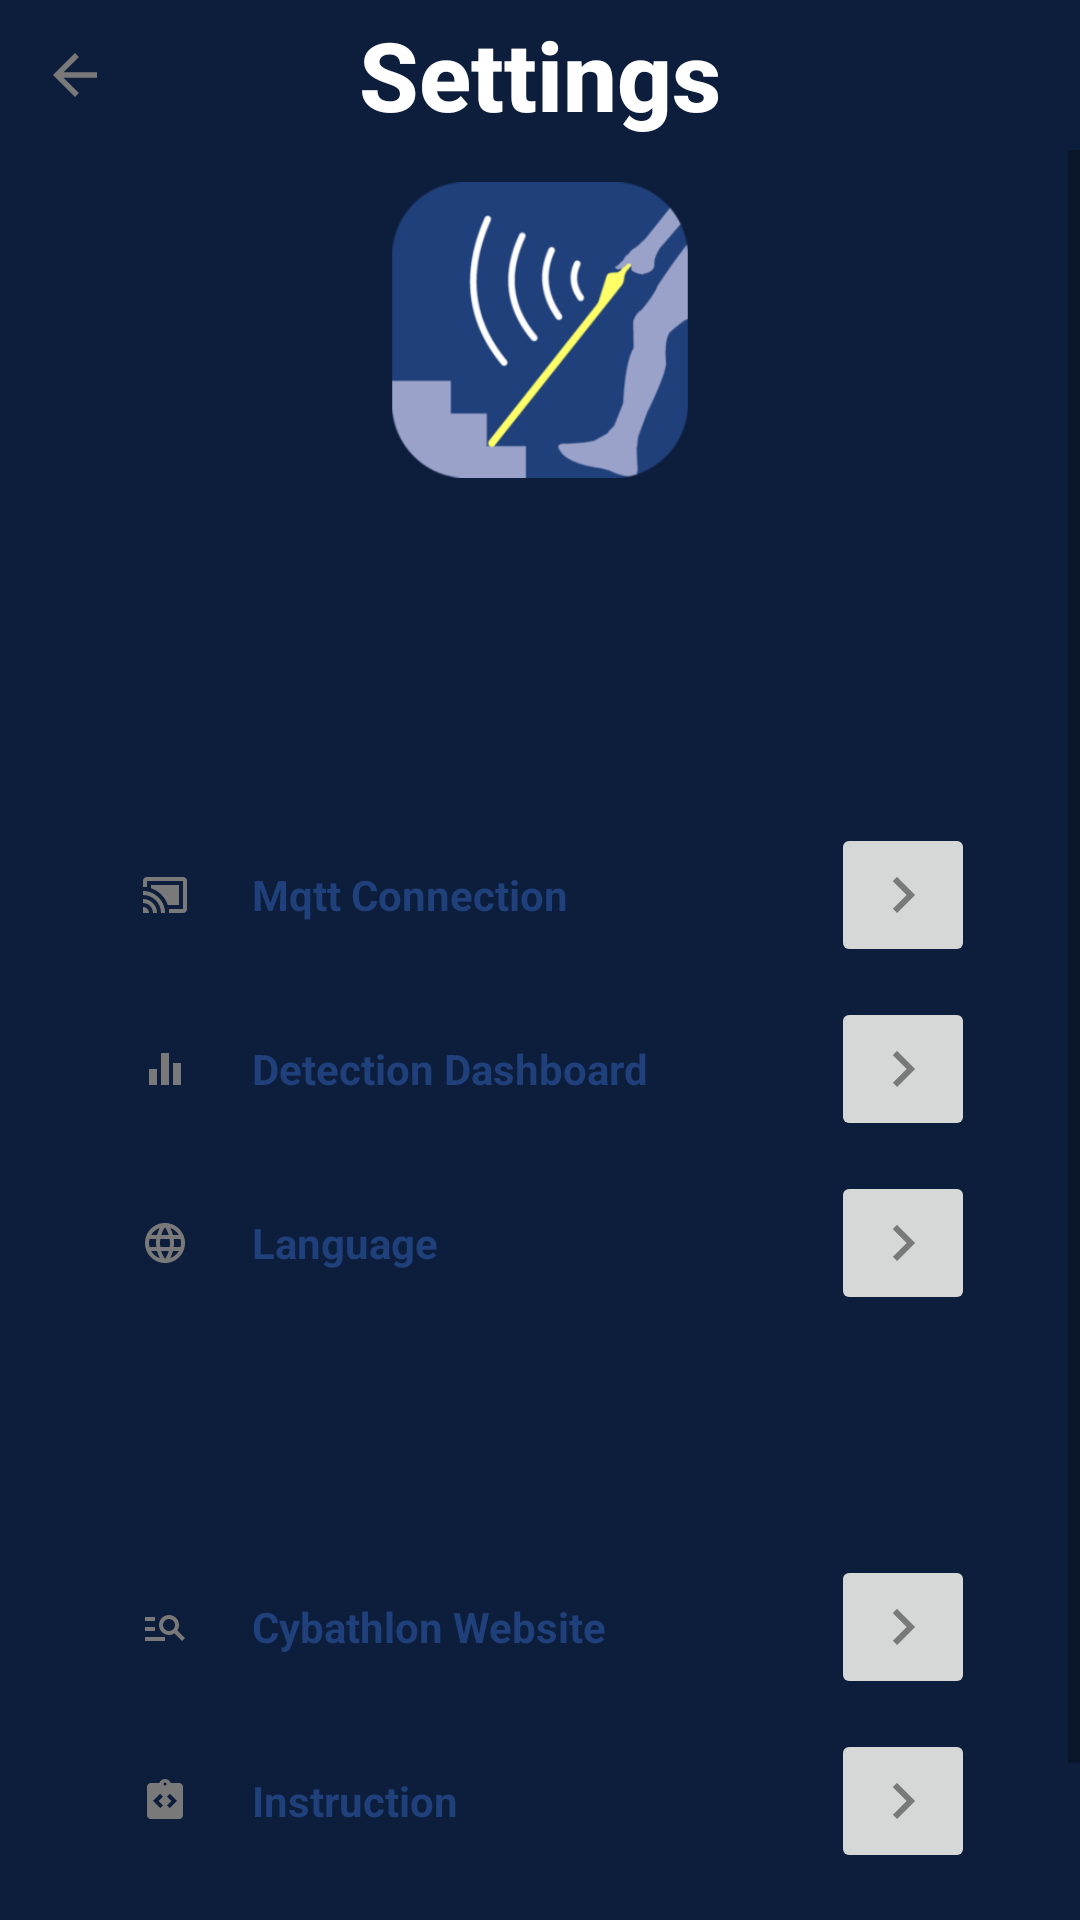

This screen was rendered from an Android layout file. Write that file and the resources it references.
<!-- AndroidManifest.xml: application theme Theme.App_Yeongmi -->
<!-- res/layout/activity_main_settings.xml -->
<?xml version="1.0" encoding="utf-8"?>
<LinearLayout
    xmlns:android="http://schemas.android.com/apk/res/android"
xmlns:app="http://schemas.android.com/apk/res-auto"
xmlns:tools="http://schemas.android.com/tools"
android:layout_width="match_parent"
android:layout_height="match_parent"
android:background="@color/blueHintergrund"
android:orientation="vertical"
tools:context=".main_settings">

    
<RelativeLayout
    android:layout_width="match_parent"
    android:layout_height="wrap_content">

    <ImageView
        android:layout_width="50dp"
        android:layout_height="50dp"
        android:id="@+id/btn_backSetting"
        android:padding="14dp"
        android:src="@drawable/arrow_back" />

    <TextView
        android:id="@+id/Big_Heading"
        android:layout_width="wrap_content"
        android:layout_height="wrap_content"
        android:fontFamily="sans-serif-medium"
        android:text="Settings"
        android:layout_centerInParent="true"
        android:textAlignment="center"
        android:textColor="@color/white"
        android:textSize="32sp"
        android:textStyle="bold" />


</RelativeLayout>

<ScrollView
    android:layout_width="match_parent"
    android:layout_height="wrap_content">

    <LinearLayout
        android:layout_width="match_parent"
        android:layout_height="wrap_content"
        android:orientation="vertical">

        <ImageView
            android:layout_width="100dp"
            android:layout_height="100dp"
            android:layout_gravity="center"
            android:layout_margin="10dp"
            android:src="@drawable/icon" />

        <TextView
            android:layout_width="wrap_content"
            android:layout_height="wrap_content"
            android:layout_gravity="center"
            android:layout_marginTop="10dp"
            android:id="@+id/username"
            android:fontFamily="sans-serif-medium"
            android:textColor="@color/white"
            android:textSize="22sp"
            android:textStyle="bold"/>

            <LinearLayout
                android:background="@drawable/rounded_background"
                android:layout_width="match_parent"
                android:layout_height="wrap_content"
                android:layout_marginStart="20dp"
                android:layout_marginEnd="20dp"
                android:layout_marginTop="40dp"
                android:orientation="vertical"
                android:padding="15dp"
                >



                
                <RelativeLayout
                    android:layout_marginTop="10dp"
                    android:layout_width="match_parent"
                    android:layout_height="wrap_content">

                    <ImageView
                        android:id="@+id/MqttSettings"
                        android:layout_width="40dp"
                        android:layout_height="40dp"
                        android:layout_centerVertical="true"
                        android:src="@drawable/connection"
                        android:padding="12dp"/>

                    <TextView
                        android:layout_width="wrap_content"
                        android:layout_height="match_parent"
                        android:layout_centerVertical="true"
                        android:layout_marginStart="9dp"
                        android:layout_toEndOf="@+id/MqttSettings"
                        android:text="Mqtt Connection"
                        android:textColor="@color/blue"
                        android:textStyle="bold" />


                    <ImageButton
                        android:id="@+id/mqtt_btn"
                        android:layout_width="48dp"
                        android:layout_height="48dp"
                        app:srcCompat="@drawable/arrow_right"
                        android:layout_alignParentEnd="true"
                        android:layout_centerVertical="true"
                        android:contentDescription="MQTTConnection_button_description"/>

                </RelativeLayout>

                
                <RelativeLayout
                    android:layout_marginTop="10dp"
                    android:layout_width="match_parent"
                    android:layout_height="wrap_content">

                    <ImageView
                        android:id="@+id/Detection"
                        android:layout_width="40dp"
                        android:layout_height="40dp"
                        android:layout_centerVertical="true"
                        android:src="@drawable/dash"
                        android:padding="12dp"/>

                    <TextView
                        android:layout_width="wrap_content"
                        android:layout_height="match_parent"
                        android:layout_centerVertical="true"
                        android:layout_marginStart="9dp"
                        android:layout_toEndOf="@+id/Detection"
                        android:text="Detection Dashboard"
                        android:textColor="@color/blue"
                        android:textStyle="bold" />


                    <ImageButton
                        android:id="@+id/dashboard_btn"
                        android:layout_width="48dp"
                        android:layout_height="48dp"
                        app:srcCompat="@drawable/arrow_right"
                        android:layout_alignParentEnd="true"
                        android:layout_centerVertical="true"
                        android:contentDescription="Dashboard_button_description"/>

                </RelativeLayout>

                
                <RelativeLayout
                    android:layout_marginTop="10dp"
                    android:layout_width="match_parent"
                    android:layout_height="wrap_content">

                    <ImageView
                        android:id="@+id/Language"
                        android:layout_width="40dp"
                        android:layout_height="40dp"
                        android:layout_centerVertical="true"
                        android:src="@drawable/language"
                        android:padding="12dp"/>

                    <TextView
                        android:layout_width="wrap_content"
                        android:layout_height="match_parent"
                        android:layout_centerVertical="true"
                        android:layout_marginStart="9dp"
                        android:layout_toEndOf="@+id/Language"
                        android:text="Language"
                        android:textColor="@color/blue"
                        android:textStyle="bold" />


                    <ImageButton
                        android:id="@+id/language_btn"
                        android:layout_width="48dp"
                        android:layout_height="48dp"
                        app:srcCompat="@drawable/arrow_right"
                        android:layout_alignParentEnd="true"
                        android:layout_centerVertical="true"
                        android:contentDescription="language_button_description"
                        />

                </RelativeLayout>

            </LinearLayout>
    <LinearLayout
        android:background="@drawable/rounded_background"
        android:layout_width="match_parent"
        android:layout_height="wrap_content"
        android:layout_marginStart="20dp"
        android:layout_marginEnd="20dp"
        android:layout_marginTop="40dp"
        android:orientation="vertical"
        android:padding="15dp">

        
        <RelativeLayout
            android:layout_marginTop="10dp"
            android:layout_width="match_parent"
            android:layout_height="wrap_content">

            <ImageView
                android:id="@+id/CybathlonWeb"
                android:layout_width="40dp"
                android:layout_height="40dp"
                android:layout_centerVertical="true"
                android:src="@drawable/search"
                android:padding="12dp"/>

            <TextView
                android:layout_width="wrap_content"
                android:layout_height="match_parent"
                android:layout_centerVertical="true"
                android:layout_marginStart="9dp"
                android:layout_toEndOf="@+id/CybathlonWeb"
                android:text="Cybathlon Website"
                android:textColor="@color/blue"
                android:textStyle="bold" />


            <ImageButton
                android:id="@+id/CybathlonWeb_btn"
                android:layout_width="48dp"
                android:layout_height="48dp"
                app:srcCompat="@drawable/arrow_right"
                android:layout_alignParentEnd="true"
                android:layout_centerVertical="true"
                android:contentDescription="CybathlonWeb_button_description"/>

        </RelativeLayout>

        
        <RelativeLayout
            android:layout_marginTop="10dp"
            android:layout_width="match_parent"
            android:layout_height="wrap_content">

            <ImageView
                android:id="@+id/instruction"
                android:layout_width="40dp"
                android:layout_height="40dp"
                android:layout_centerVertical="true"
                android:src="@drawable/integration"
                android:padding="12dp"/>

            <TextView
                android:layout_width="wrap_content"
                android:layout_height="match_parent"
                android:layout_centerVertical="true"
                android:layout_marginStart="9dp"
                android:layout_toEndOf="@+id/instruction"
                android:text="Instruction"
                android:textColor="@color/blue"
                android:textStyle="bold" />


            <ImageButton
                android:id="@+id/instruction_btn"
                android:layout_width="48dp"
                android:layout_height="48dp"
                app:srcCompat="@drawable/arrow_right"
                android:layout_alignParentEnd="true"
                android:layout_centerVertical="true"
                android:contentDescription="instruction_button_description"/>

        </RelativeLayout>


        
        <RelativeLayout
            android:layout_marginTop="10dp"
            android:layout_width="match_parent"
            android:layout_height="wrap_content">

            <ImageView
                android:id="@+id/AboutUs"
                android:layout_width="40dp"
                android:layout_height="40dp"
                android:layout_centerVertical="true"
                android:src="@drawable/people"
                android:padding="12dp"/>

            <TextView
                android:layout_width="wrap_content"
                android:layout_height="match_parent"
                android:layout_centerVertical="true"
                android:layout_marginStart="9dp"
                android:layout_toEndOf="@+id/AboutUs"
                android:text="About us"
                android:textColor="@color/blue"
                android:textStyle="bold" />


            <ImageButton
                android:id="@+id/AboutUs_btn"
                android:layout_width="48dp"
                android:layout_height="48dp"
                android:layout_alignParentEnd="true"
                android:layout_centerVertical="true"
                android:contentDescription="AboutUs_button_description"
                app:srcCompat="@drawable/arrow_right" />

        </RelativeLayout>

    </LinearLayout>





    </LinearLayout>
    </ScrollView>
</LinearLayout>
<!-- resources referenced by this layout -->
<resources>
  <color name="blue">#1F407A</color>
  <color name="blueHintergrund">#0D1E3C</color>
  <color name="white">#FFFFFFFF</color>
  <!-- drawable arrow_back (drawable) -->
  <vector android:autoMirrored="true" android:height="24dp"
      android:tint="#7A7979" android:viewportHeight="24"
      android:viewportWidth="24" android:width="24dp" xmlns:android="http://schemas.android.com/apk/res/android">
      <path android:fillColor="@android:color/white" android:pathData="M20,11H7.83l5.59,-5.59L12,4l-8,8 8,8 1.41,-1.41L7.83,13H20v-2z"/>
  </vector>
  <!-- drawable arrow_right (drawable) -->
  <vector android:autoMirrored="true" android:height="24dp"
      android:tint="#7A7979" android:viewportHeight="24"
      android:viewportWidth="24" android:width="24dp" xmlns:android="http://schemas.android.com/apk/res/android">
      <path android:fillColor="@android:color/white" android:pathData="M8.59,16.59L13.17,12 8.59,7.41 10,6l6,6 -6,6 -1.41,-1.41z"/>
  </vector>
  <!-- drawable connection (drawable) -->
  <vector android:height="24dp" android:tint="#7A7979"
      android:viewportHeight="24" android:viewportWidth="24"
      android:width="24dp" xmlns:android="http://schemas.android.com/apk/res/android">
      <path android:fillColor="@android:color/white" android:pathData="M1,18v3h3c0,-1.66 -1.34,-3 -3,-3zM1,14v2c2.76,0 5,2.24 5,5h2c0,-3.87 -3.13,-7 -7,-7zM19,7L5,7v1.63c3.96,1.28 7.09,4.41 8.37,8.37L19,17L19,7zM1,10v2c4.97,0 9,4.03 9,9h2c0,-6.08 -4.93,-11 -11,-11zM21,3L3,3c-1.1,0 -2,0.9 -2,2v3h2L3,5h18v14h-7v2h7c1.1,0 2,-0.9 2,-2L23,5c0,-1.1 -0.9,-2 -2,-2z"/>
  </vector>
  <!-- drawable dash (drawable) -->
  <vector android:height="24dp" android:tint="#7A7979"
      android:viewportHeight="24" android:viewportWidth="24"
      android:width="24dp" xmlns:android="http://schemas.android.com/apk/res/android">
      <path android:fillColor="@android:color/white" android:pathData="M10,20h4L14,4h-4v16zM4,20h4v-8L4,12v8zM16,9v11h4L20,9h-4z"/>
  </vector>
  <!-- drawable people (drawable) -->
  <vector android:height="24dp" android:tint="#7A7979"
      android:viewportHeight="24" android:viewportWidth="24"
      android:width="24dp" xmlns:android="http://schemas.android.com/apk/res/android">
      <path android:fillColor="@android:color/white" android:pathData="M16,11c1.66,0 2.99,-1.34 2.99,-3S17.66,5 16,5c-1.66,0 -3,1.34 -3,3s1.34,3 3,3zM8,11c1.66,0 2.99,-1.34 2.99,-3S9.66,5 8,5C6.34,5 5,6.34 5,8s1.34,3 3,3zM8,13c-2.33,0 -7,1.17 -7,3.5L1,19h14v-2.5c0,-2.33 -4.67,-3.5 -7,-3.5zM16,13c-0.29,0 -0.62,0.02 -0.97,0.05 1.16,0.84 1.97,1.97 1.97,3.45L17,19h6v-2.5c0,-2.33 -4.67,-3.5 -7,-3.5z"/>
  </vector>
  <!-- drawable search (drawable) -->
  <vector android:autoMirrored="true" android:height="24dp"
      android:tint="#7A7979" android:viewportHeight="24"
      android:viewportWidth="24" android:width="24dp" xmlns:android="http://schemas.android.com/apk/res/android">
      <path android:fillColor="@android:color/white" android:pathData="M7,9H2V7h5V9zM7,12H2v2h5V12zM20.59,19l-3.83,-3.83C15.96,15.69 15.02,16 14,16c-2.76,0 -5,-2.24 -5,-5s2.24,-5 5,-5s5,2.24 5,5c0,1.02 -0.31,1.96 -0.83,2.75L22,17.59L20.59,19zM17,11c0,-1.65 -1.35,-3 -3,-3s-3,1.35 -3,3s1.35,3 3,3S17,12.65 17,11zM2,19h10v-2H2V19z"/>
  </vector>
  <style name="Theme.App_Yeongmi" parent="Base.Theme.App_Yeongmi" />
  <style name="Base.Theme.App_Yeongmi" parent="Theme.AppCompat.Light.NoActionBar">
          
          
  
  
  
  
  
      </style>
</resources>
